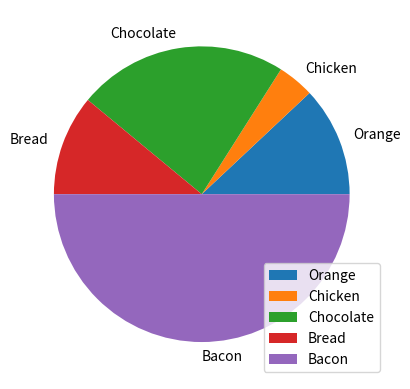

Recreate this plot in Python.
import numpy as np
import matplotlib.pyplot as plt

products = np.array([["Apple", "Orange"],
                     ["Beef", "Chicken"],
                     ["Candy", "Chocolate"],
                     ["Fish", "Bread"],
                     ["Eggs", "Bacon"]])
#let's create a randomized array with 5 elements (0 or 1) that will represent the location of each product.
random = np.random.randint(2, size=5)

choices = []

counter = 0
for product in products:
    choices.append(product[random[counter]])
    counter += 1

print(choices)

percentages = []

for i in range(4):
    percentages.append(np.random.randint(25))

percentages.append(100 - np.sum(percentages))

print(percentages)

plt.pie(percentages, labels=choices)
plt.legend(loc='lower right', ncol=1)

plt.show()
